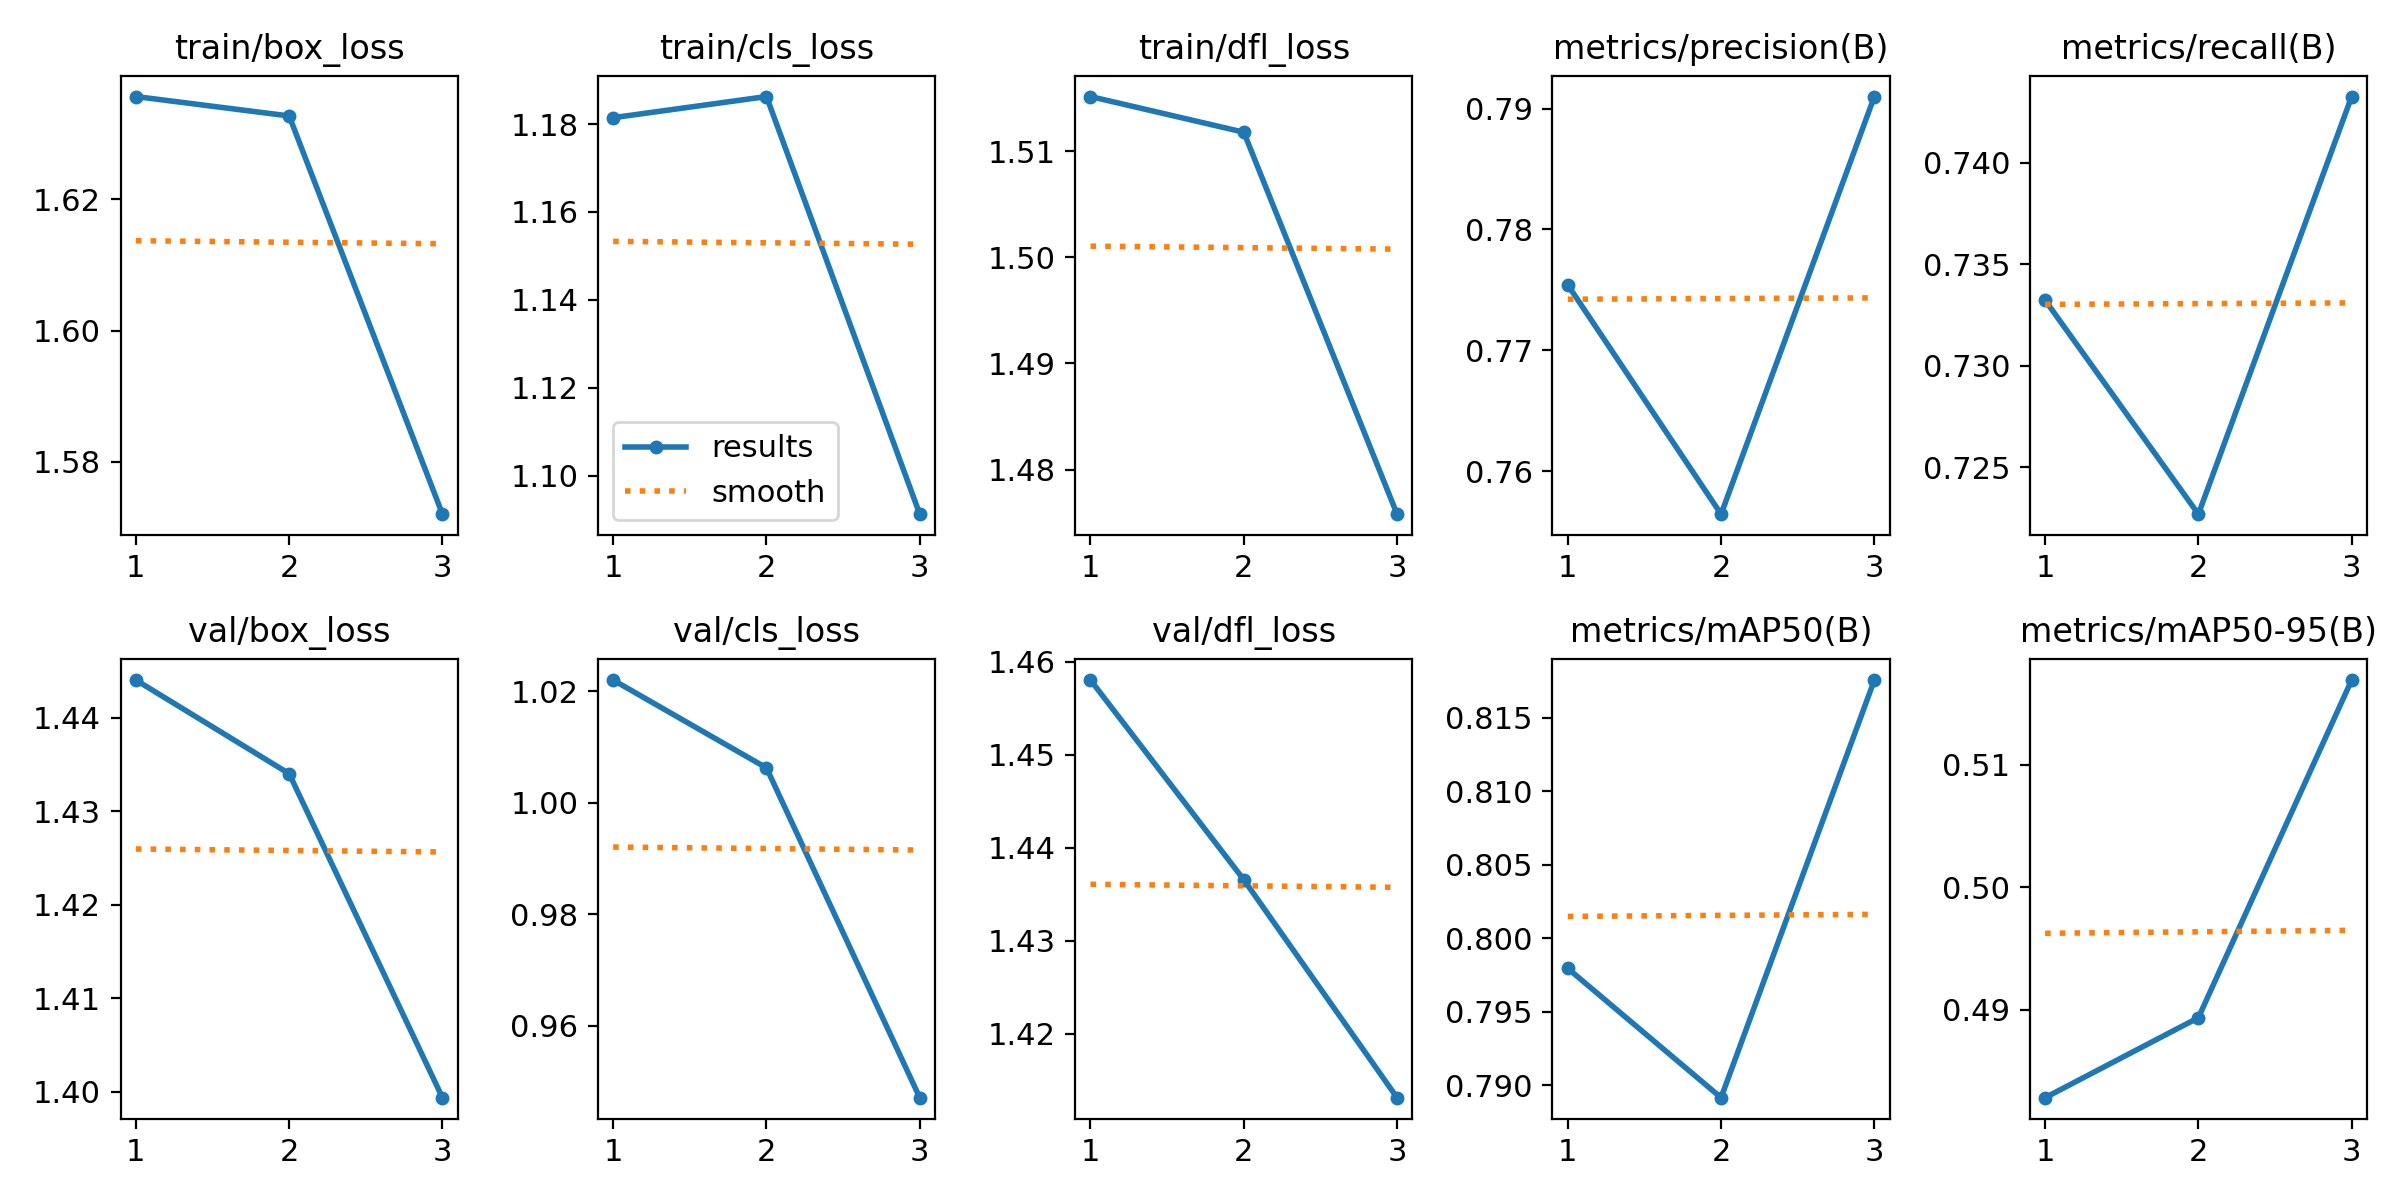

The data file committed next to this chart (first rows):
epoch, time, train/box_loss, train/cls_loss, train/dfl_loss, metrics/precision(B), metrics/recall(B), metrics/mAP50(B), metrics/mAP50-95(B), val/box_loss, val/cls_loss, val/dfl_loss, lr/pg0, lr/pg1, lr/pg2
1, 980.7, 1.636, 1.181, 1.515, 0.7754, 0.7332, 0.798, 0.4828, 1.444, 1.022, 1.458, 0.07001, 0.003332, 0.003332
2, 2768, 1.633, 1.186, 1.512, 0.7564, 0.7227, 0.7892, 0.4894, 1.434, 1.006, 1.437, 0.03904, 0.005699, 0.005699
3, 3838, 1.572, 1.091, 1.476, 0.791, 0.7433, 0.8176, 0.5169, 1.399, 0.9471, 1.413, 0.02424, 0.002002, 0.002002
